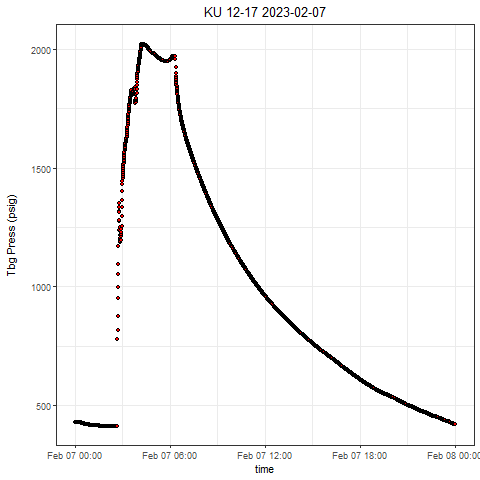

Values plotted in this chart, from the file beside it:
, Well, Tag, DateTime, Value
1, KU 12-17, press, 2023-02-07 00:00:00.0000000, 429.6
2, KU 12-17, press, 2023-02-07 00:00:09.2910000, 429.6
3, KU 12-17, press, 2023-02-07 00:00:54.2880000, 429.6
4, KU 12-17, press, 2023-02-07 00:01:45.6280000, 429.5
5, KU 12-17, press, 2023-02-07 00:02:35.6090000, 429.5
6, KU 12-17, press, 2023-02-07 00:03:14.2940000, 429.5
7, KU 12-17, press, 2023-02-07 00:03:34.3080000, 429.5
8, KU 12-17, press, 2023-02-07 00:04:00.6500000, 429.5
9, KU 12-17, press, 2023-02-07 00:04:32.3200000, 429.5
10, KU 12-17, press, 2023-02-07 00:05:03.6770000, 429.5
11, KU 12-17, press, 2023-02-07 00:05:43.2680000, 429.3
12, KU 12-17, press, 2023-02-07 00:06:09.2500000, 429.3
13, KU 12-17, press, 2023-02-07 00:06:31.7330000, 429.3
14, KU 12-17, press, 2023-02-07 00:07:10.3400000, 429.3
15, KU 12-17, press, 2023-02-07 00:07:35.3380000, 429.2
16, KU 12-17, press, 2023-02-07 00:08:00.3370000, 429.1
17, KU 12-17, press, 2023-02-07 00:08:46.3180000, 429.1
18, KU 12-17, press, 2023-02-07 00:09:12.3320000, 429.1
19, KU 12-17, press, 2023-02-07 00:09:32.3300000, 429.1
20, KU 12-17, press, 2023-02-07 00:10:12.3280000, 429
21, KU 12-17, press, 2023-02-07 00:10:52.3250000, 428.9
22, KU 12-17, press, 2023-02-07 00:11:02.3400000, 428.7
23, KU 12-17, press, 2023-02-07 00:11:58.3200000, 428.7
24, KU 12-17, press, 2023-02-07 00:12:14.3190000, 428.7
25, KU 12-17, press, 2023-02-07 00:12:39.3170000, 428.7
26, KU 12-17, press, 2023-02-07 00:13:12.1280000, 428.6
27, KU 12-17, press, 2023-02-07 00:13:39.3130000, 428.6
28, KU 12-17, press, 2023-02-07 00:14:40.3250000, 428.6
29, KU 12-17, press, 2023-02-07 00:15:11.2600000, 428.6
30, KU 12-17, press, 2023-02-07 00:15:33.6650000, 428.5
31, KU 12-17, press, 2023-02-07 00:16:02.6940000, 428.3
32, KU 12-17, press, 2023-02-07 00:16:48.7220000, 428.3
33, KU 12-17, press, 2023-02-07 00:17:23.2510000, 428.2
34, KU 12-17, press, 2023-02-07 00:17:38.2500000, 428.2
35, KU 12-17, press, 2023-02-07 00:18:04.3420000, 428.2
36, KU 12-17, press, 2023-02-07 00:18:59.3540000, 428.1
37, KU 12-17, press, 2023-02-07 00:19:14.3530000, 428
38, KU 12-17, press, 2023-02-07 00:19:59.3500000, 428
39, KU 12-17, press, 2023-02-07 00:20:14.3490000, 428
40, KU 12-17, press, 2023-02-07 00:20:49.3460000, 428
41, KU 12-17, press, 2023-02-07 00:21:04.3450000, 427.9
42, KU 12-17, press, 2023-02-07 00:21:38.2650000, 427.8
43, KU 12-17, press, 2023-02-07 00:22:08.2630000, 427.6
44, KU 12-17, press, 2023-02-07 00:22:37.6670000, 427.4
45, KU 12-17, press, 2023-02-07 00:23:09.5080000, 427.1
46, KU 12-17, press, 2023-02-07 00:23:44.4280000, 426.9
47, KU 12-17, press, 2023-02-07 00:24:00.7080000, 426.7
48, KU 12-17, press, 2023-02-07 00:24:34.4240000, 426.3
49, KU 12-17, press, 2023-02-07 00:25:04.4380000, 426.1
50, KU 12-17, press, 2023-02-07 00:25:54.4190000, 425.9
51, KU 12-17, press, 2023-02-07 00:26:29.4320000, 425.7
52, KU 12-17, press, 2023-02-07 00:26:34.4320000, 425.7
53, KU 12-17, press, 2023-02-07 00:27:10.2730000, 425.6
54, KU 12-17, press, 2023-02-07 00:27:41.1620000, 425.4
55, KU 12-17, press, 2023-02-07 00:28:08.2540000, 425.1
56, KU 12-17, press, 2023-02-07 00:29:09.6560000, 425
57, KU 12-17, press, 2023-02-07 00:29:41.8880000, 425
58, KU 12-17, press, 2023-02-07 00:30:07.8080000, 424.8
59, KU 12-17, press, 2023-02-07 00:30:32.7900000, 424.6
60, KU 12-17, press, 2023-02-07 00:31:18.7720000, 424.4
... 2,798 more rows
